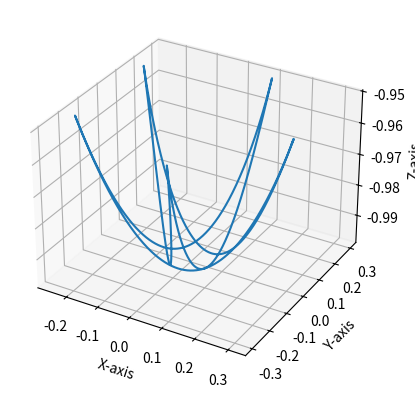

Python code for this plot:
import numpy as np
import matplotlib.pyplot as plt

# Interesting values for [Bz, t('stop' if 'start'=0)]: (x and y components of B are 0, q=1, m=1, gz=[0, 0,-9.81], l=1, phi=pi/10)
# [2.3, 2.9], [3.75, 3.5], [4.88, 4], [1.32, 5], [2.62, 15.1], [3.92, 25.1], 

# Setting parameters of pendulum
q = 1
m = 1
g = np.array([0, 0, -9.81])
B = np.array([0, 0, 1.32])
r0 = np.array([0, 0, 0])
l = 1
phi = np.pi/10

start, stop, dt = 0, 5, 0.0002

# preparing variables in t('start') and time
r = np.array([[np.sin(phi), 0, -np.cos(phi)]])
v = np.array([[0, 0, 0]])
aOld = np.array([0, 0, 0])

time = np.arange(start, stop, dt)


for t in time:
    # calculating tension in string
    # firstly, it should compensate parallel components of other forces to the string
    # secondly it should serve as centripetal force
    T = (np.dot((r[-1]-r0)/np.linalg.norm(r[-1]-r0), (m*g+q*np.cross(v[-1], B))) + m*np.dot(v[-1], v[-1])/np.linalg.norm(r0-r[-1]))*(r0-r[-1])
    # calculating acceleration
    a = (T + m*g + q*np.cross(v[-1], B))/m

    # trapezoidal numerical integration
    v = np.append(v, [v[-1] + (a + aOld)*dt/2], axis=0)
    aOld = a
    r = np.append(r, [r[-1] + (v[-1] + v[-2])*dt/2], axis=0)
    
    # checking, if simulation is accurate enought
    if abs(np.linalg.norm(r[-1]-r0)) - l > 0.01*l:
        print(np.linalg.norm(r[-1]-r0))

# Prepare lists of positions for chart
x, y, z = [], [], []
for i in r:
    x.append(i[0])
    y.append(i[1])
    z.append(i[2])

# Create chart
ax = plt.axes(projection='3d')
ax.plot(x, y, z)

# Set labels
ax.set_xlabel('X-axis')
ax.set_ylabel('Y-axis')
ax.set_zlabel('Z-axis')

# show chart
plt.show()
